Photos from the image-classification dataset "datasets" in the GitHub repository Bangsenjata/AI-Detect-FruitVegetable. Its 11 classes are: Brokoli, Terong, Wortel, anggur, apel, brokoli, jeruk, manggis, pisang, terong, wortel.

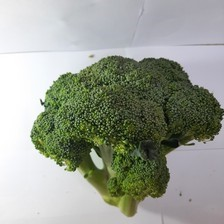
Label: brokoli

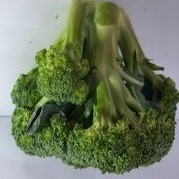
Label: Brokoli

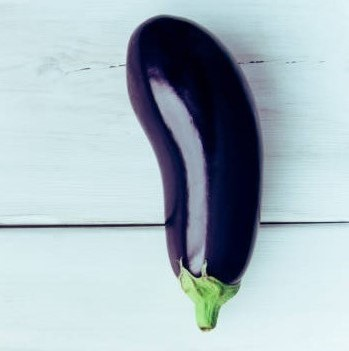
Label: Terong

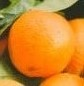
Label: jeruk

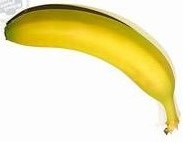
Label: pisang

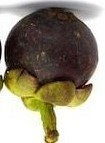
Label: manggis
